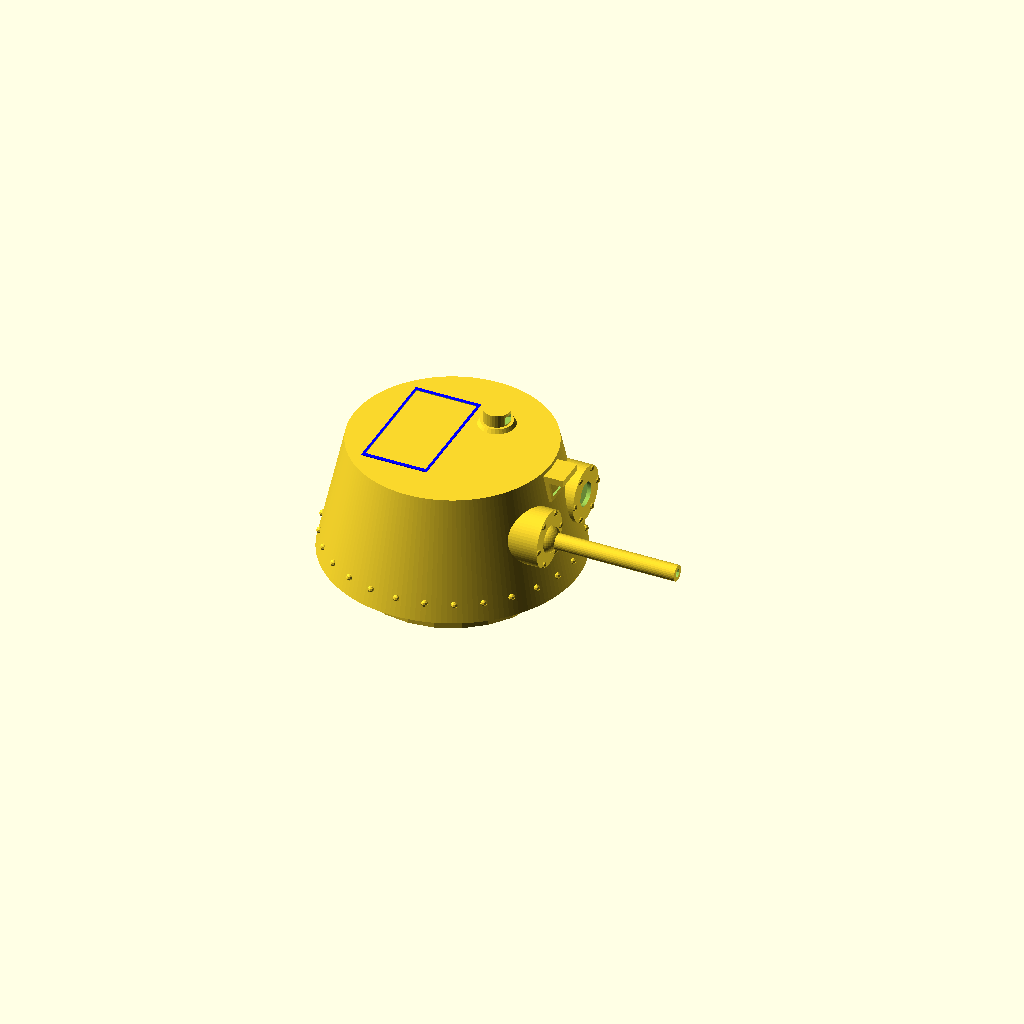
Cell 1 — every parameter at its default value.
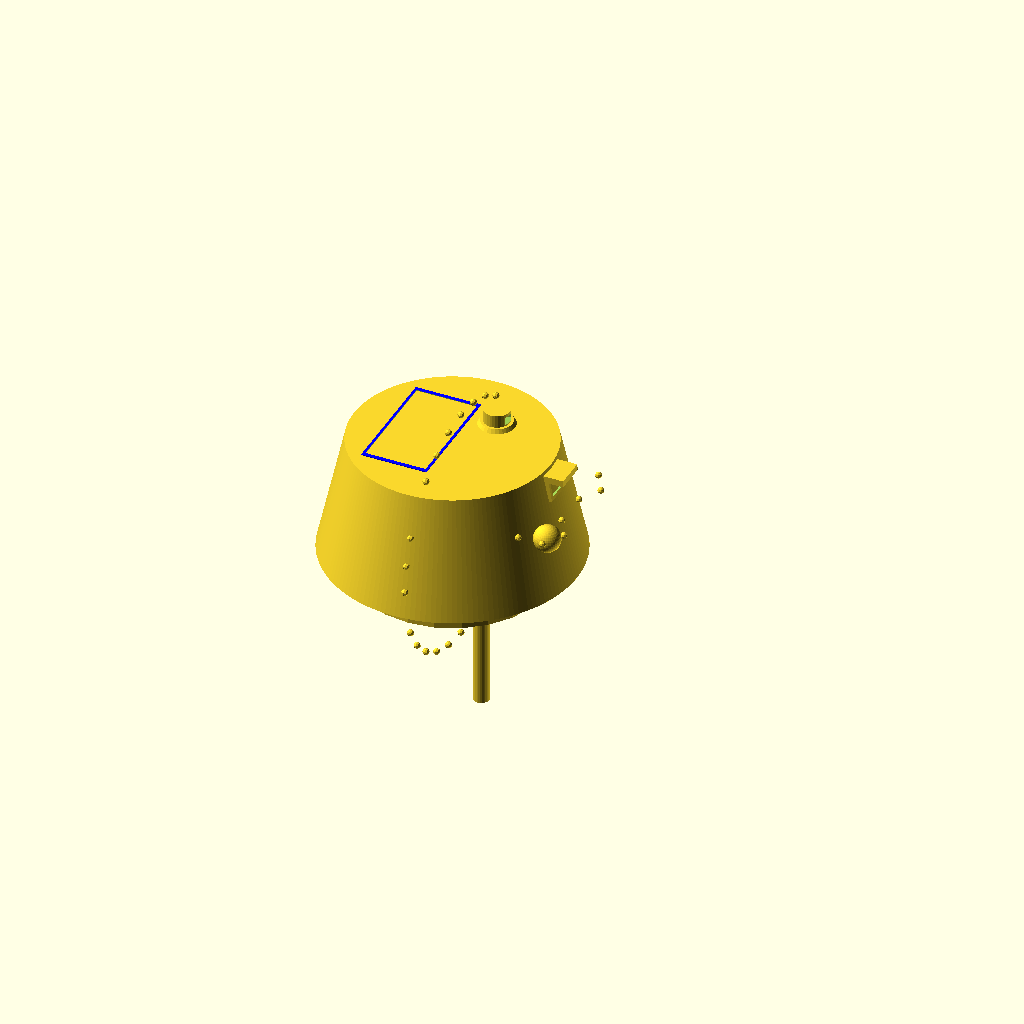
Cell 2 — rotate_angle set to 180, the other parameters unchanged.
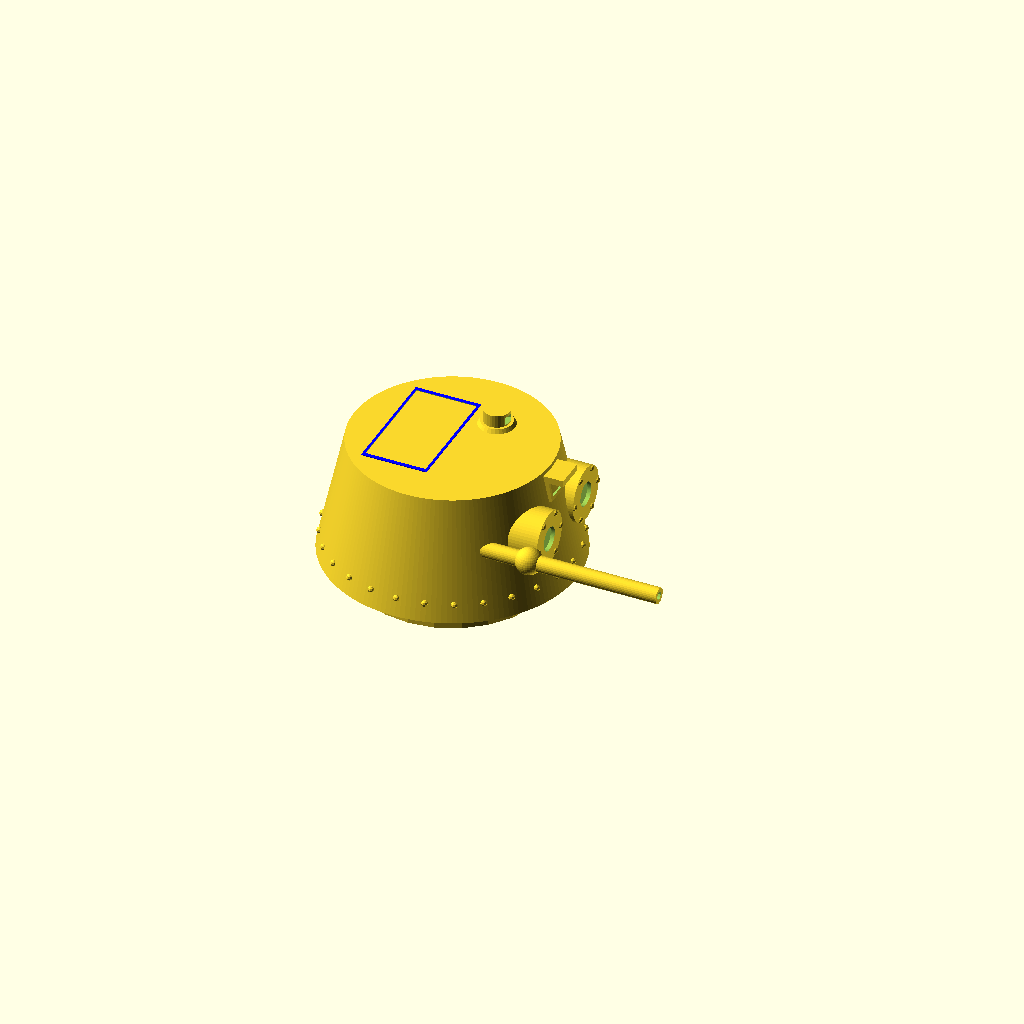
Cell 3 — barrel_y set to -6, the other parameters unchanged.
One fixed orthographic camera (rotation 55°, 0°, 25°; colour scheme Cornfield) for every cell.
Source of the model, src/turret.scad:
// ==========================================
// 変数・パラメータ定義
// ==========================================

// 基本寸法
turret_bottom = 19 / 2;
turret_top    = 15 / 2;
ring_height   = 2;
ring_polygon  = 24;
rotate_angle  = 90;

// 砲身パラメータ
barrel_x      = 3.6;
barrel_y      = -3;
barrel_z      = 5;
barrel_length = 15;
barrel_r      = 0.6;

// 砲身基部（マントレット球）
mantlet_x = 8.65;
mantlet_r = 1;

// マズル穴（減算用）
muzzle_x      = 17.5;
muzzle_length = 3;
muzzle_r      = 0.3;

// ペリスコープパラメータ
periscope_x      = 2;
periscope_y      = 3;
periscope_base_z = turret_top + 1.3;
periscope_top_z  = turret_top + 1.4;
periscope_hole_x = 3;
periscope_hole_y = 3;
periscope_hole_z = turret_top + 2.2;

// ハッチパラメータ
hatch_x = -2.4;
hatch_y = 0;
hatch_z = turret_top + 1.4;

// ==========================================
// 基本形状モジュール
// ==========================================

// 砲塔基本部分（台形円柱）
module turret_cylinder(turret_h, turret_r1, turret_r2, fn = 160) {
    cylinder(h = turret_h, r1 = turret_r1, r2 = turret_r2, $fn = fn);
}

// リベット基本部分
module rivet_func(rivet_r, rivet_number, rivet_height, sphere_r) {
    for (i = [0 : rivet_number - 1]) {
        a = i * (360 / rivet_number);
        translate([rivet_r * cos(a), rivet_r * sin(a), rivet_height]) {
            sphere(sphere_r, $fn = 10);
        }
    }
}

// ガンポート基本部分
module gunport_func(gunport_y, gunport_r, gunport_height, translate_x, cylinder_height, fn = 30) {
    for (y = [-gunport_y : gunport_y * 2 : gunport_y]) {
        translate([translate_x, y, gunport_height]) {
            rotate([0, rotate_angle, 0]) {
                cylinder(h = cylinder_height, r = gunport_r, $fn = fn);
            }
        }
    }
}

// ==========================================
// 部品モジュール
// ==========================================

// 砲塔本体
module turret(rivet_number = 24, gunport_r = 1.8, h = 5, ch = 5) {
    // 砲塔本体
    turret_cylinder(9, turret_bottom, turret_top, fn = 160);

    // ガンポート
    difference() {
        gunport_func(3, gunport_r + 0.3, h, 3.8, ch, fn = 60);
        gunport_func(3, gunport_r / 2, h, 8.5, 1, fn = 60);
    }
}

// ガンポートのリベット
module gunport_rivet() {
    for (y = [-3 : 3 * 2 : 3]) {
        translate([8.1, y, 5]) {
            rotate([rotate_angle, 0, 0]) {
                rotate([0, rotate_angle, 0]) {
                    rivet_func(1.85, 6, 0.65, 0.25);
                }
            }
        }
    }
}

// ペリスコープ
module periscope() {
    difference() {
        union() {
            // 上部
            translate([periscope_x, periscope_y, periscope_top_z]) {
                turret_cylinder(1.35, 1, 1, fn = 30);
            }
            // 基部
            translate([periscope_x, periscope_y, periscope_base_z]) {
                turret_cylinder(0.5, 1.5, 1.2, fn = 30);
            }
        }
        // 穴
        translate([periscope_hole_x, periscope_hole_y, periscope_hole_z]) {
            cube(size = [1, 1, 0.6], center = true);
        }
    }
}

// 砲塔のリベット
module turret_rivet() {
    for (y = [-3 : 3 * 2 : 3]) {
        translate([0, 0, 2]) {
            rotate([rotate_angle, 90, 0]) {
                rotate([0, rotate_angle, 0]) {
                    rivet_func(turret_bottom - 0.3, 28, 0.65, 0.25);
                }
            }
        }
    }
}

// 砲身
module barrel() {
    translate([barrel_x, barrel_y, barrel_z]) {
        rotate([0, rotate_angle, 0]) {
            cylinder(h = barrel_length, r = barrel_r, $fn = 30);
        }
    }
    translate([mantlet_x, barrel_y, barrel_z]) {
        sphere(r = mantlet_r, $fn = 35);
    }
}

// ターレットリング
module ring() {
    translate([0, 0, -ring_height]) {
        cylinder(h = ring_height, r = 14.5 / 2, $fn = ring_polygon);
    }
}

// 砲塔前面の構造物
module turret_object() {
    translate([6.5, 0, 7.5]) {
        rotate([0, -10, 0]) {
            difference() {
                cube(size = [3, 2.3, 2], center = true);
                cube(size = [10, 2.3 - 0.5, 2 - 0.5], center = true);
            }
        }
    }
    translate([7, 0, 8.5]) {
        cube(size = [4, 2.3, 0.5], center = true);
    }
}

// ハッチ
module hatch() {
    translate([hatch_x, hatch_y, hatch_z]) {
        difference() {
            color("blue")
                cube([5, 4.5 * 2, 0.3], true);
            cube([4.6, 4.2 * 2, 0.4], true);
        }
    }
}

// ==========================================
// アセンブリ
// ==========================================

// 外形結合
module target() {
    union() {
        turret();
        ring();
        barrel();
        turret_rivet();
        gunport_rivet();
        turret_object();
    }
}

// 減算用モジュール
module tool(turret_thickness = 1) {
    // マズル
    translate([muzzle_x, barrel_y, barrel_z]) {
        rotate([0, rotate_angle, 0]) {
            cylinder(h = muzzle_length, r = muzzle_r, $fn = 10);
        }
    }

    // ターレットリング内部
    translate([0, 0, -ring_height]) {
        cylinder(h = ring_height + turret_thickness, r = 12.5 / 2, $fn = ring_polygon);
    }

    // 砲塔内部
    translate([0, 0, turret_thickness]) {
        turret_cylinder(6.5, turret_bottom - turret_thickness, turret_top - turret_thickness, fn = 80);
    }
}

// 全体組み立て（定義と実行を分離）
module complete_turret() {
    difference() {
        union() {
            target();
            periscope();
            hatch();
        }
        tool();
    }
}

// ==========================================
// レンダリング
// ==========================================
complete_turret();
Parameter table extracted from the source (name, type, default, range or options):
ring_height: number, default 2
ring_polygon: number, default 24
rotate_angle: number, default 90
barrel_x: number, default 3.6
barrel_y: number, default -3
barrel_z: number, default 5
barrel_length: number, default 15
barrel_r: number, default 0.6
mantlet_x: number, default 8.65
mantlet_r: number, default 1
muzzle_x: number, default 17.5
muzzle_length: number, default 3
muzzle_r: number, default 0.3
periscope_x: number, default 2
periscope_y: number, default 3
periscope_hole_x: number, default 3
periscope_hole_y: number, default 3
hatch_x: number, default -2.4
hatch_y: number, default 0
